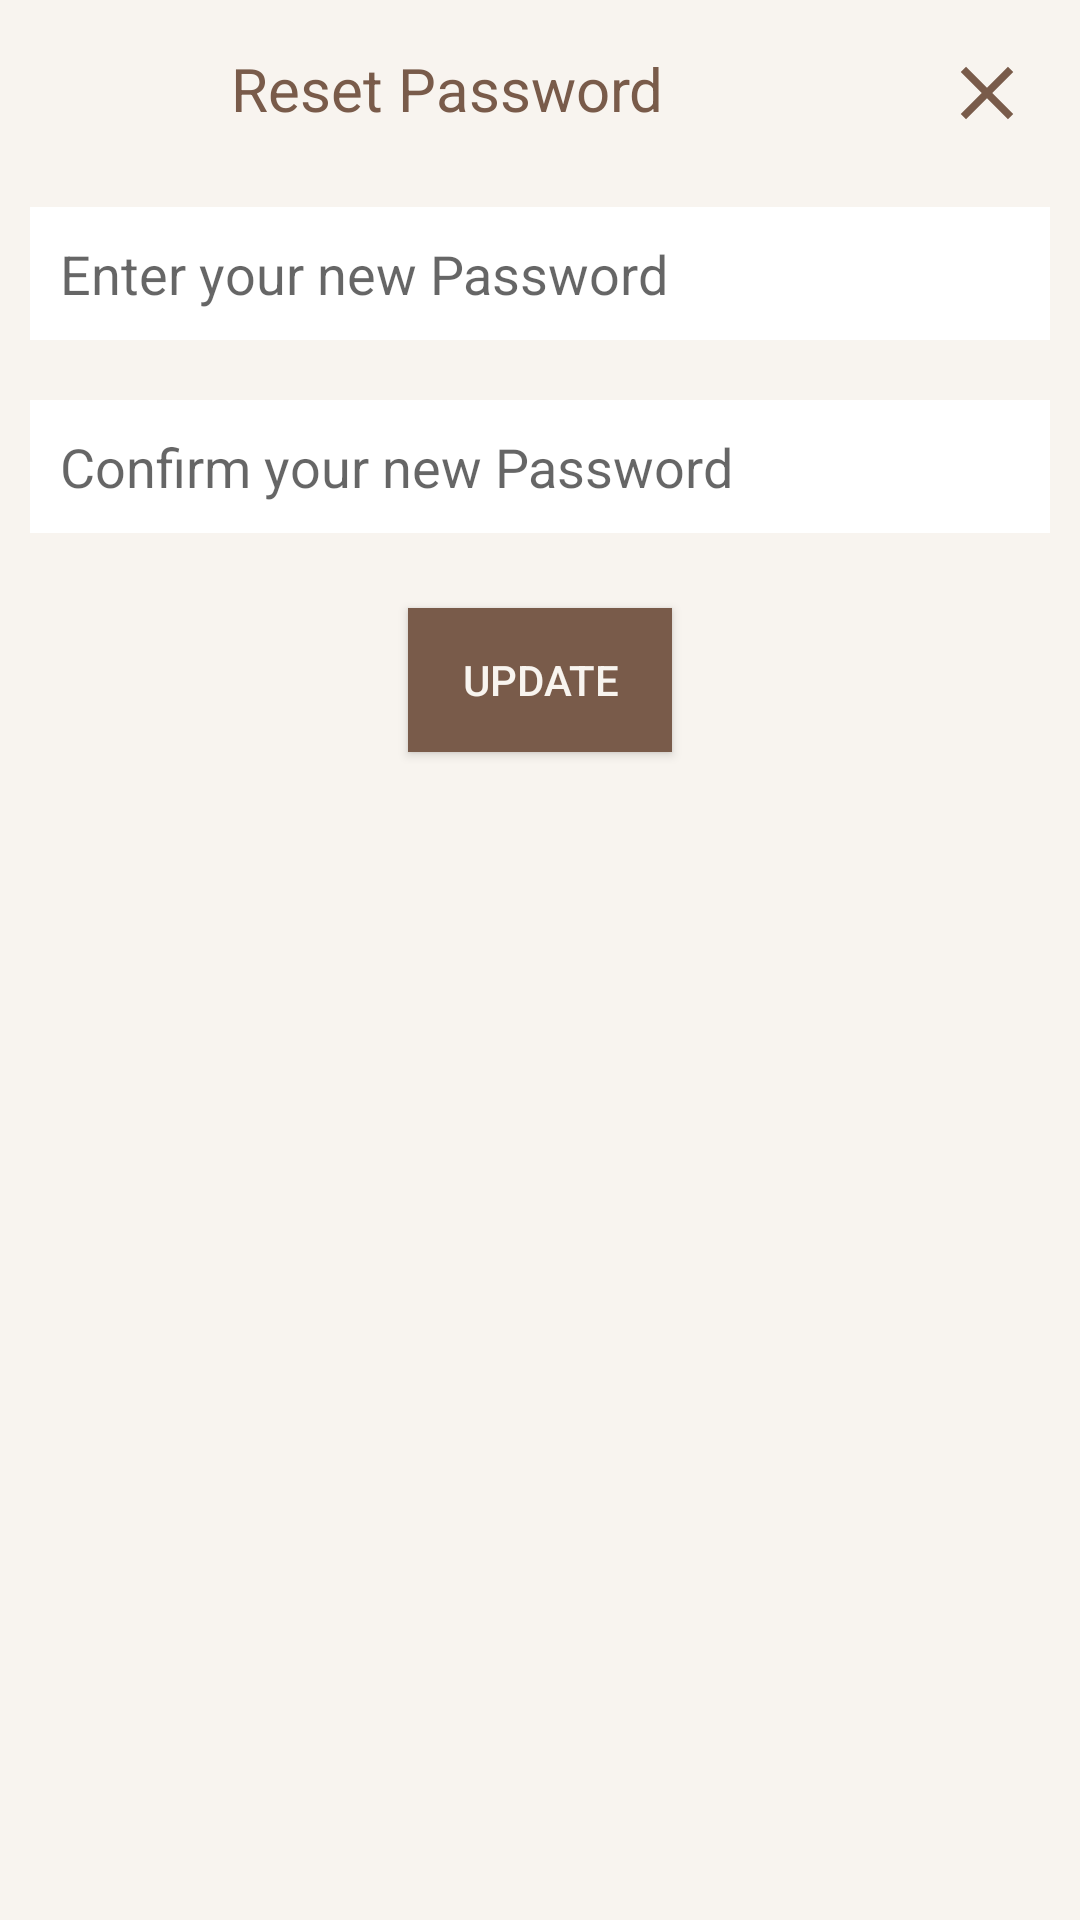

Produce the Android XML layout that renders to this screen, including the resource entries it uses.
<!-- AndroidManifest.xml: application theme Theme.AnimalsAdoptions -->
<!-- res/layout/reset_password_dialog.xml -->
<?xml version="1.0" encoding="utf-8"?>
<RelativeLayout xmlns:android="http://schemas.android.com/apk/res/android"
    android:layout_width="match_parent"
    android:layout_height="wrap_content"
    android:background="@color/beige">

    <ImageView
        android:id="@+id/close"
        android:layout_width="30dp"
        android:layout_height="30dp"
        android:layout_alignParentTop="true"
        android:layout_alignParentEnd="true"
        android:layout_margin="16dp"
        android:src="@drawable/ic_close" />

    <TextView
        android:layout_toLeftOf="@+id/close"
        android:layout_alignParentStart="true"
        android:id="@+id/title"
        android:layout_width="wrap_content"
        android:layout_height="wrap_content"
        android:gravity="center"
        android:padding="16dp"
        android:text="@string/reset_password"
        android:textColor="@color/brown"
        android:textSize="20sp" />

    <LinearLayout
        android:layout_below="@+id/title"
        android:layout_width="match_parent"
        android:layout_height="wrap_content"
        android:orientation="vertical">


        <EditText
            android:id="@+id/passwordInput"
            android:hint="@string/enter_your_new_password"
            android:layout_width="match_parent"
            android:layout_height="wrap_content"
            android:inputType="textPassword"
            android:background="@color/white"
            android:layout_margin="10dp"
            android:padding="10dp" />

        <EditText
            android:id="@+id/passwordConfirmInput"
            android:hint="@string/confirm_your_new_password"
            android:layout_width="match_parent"
            android:layout_height="wrap_content"
            android:inputType="textPassword"
            android:background="@color/white"
            android:layout_margin="10dp"
            android:padding="10dp" />


        <Button
            android:id="@+id/send_button"
            android:layout_width="wrap_content"
            android:layout_height="wrap_content"
            android:layout_gravity="center"
            android:background="@color/brown"
            android:padding="10dp"
            android:layout_margin="15dp"
            android:text="@string/update"
            android:textColor="@color/beige" />

    </LinearLayout>




</RelativeLayout>
<!-- resources referenced by this layout -->
<resources>
  <color name="beige">#F8F4EF</color>
  <color name="brown">#795B4A</color>
  <color name="white">#FFFFFFFF</color>
  <!-- drawable ic_close (drawable) -->
  <vector android:height="24dp" android:tint="#795B4A"
      android:viewportHeight="24" android:viewportWidth="24"
      android:width="24dp" xmlns:android="http://schemas.android.com/apk/res/android">
      <path android:fillColor="@android:color/white" android:pathData="M19,6.41L17.59,5 12,10.59 6.41,5 5,6.41 10.59,12 5,17.59 6.41,19 12,13.41 17.59,19 19,17.59 13.41,12z"/>
  </vector>
  <string name="confirm_your_new_password">Confirm your new Password</string>
  <string name="enter_your_new_password">Enter your new Password</string>
  <string name="reset_password">Reset Password</string>
  <string name="update">Update</string>
  <style name="Theme.AnimalsAdoptions" parent="Theme.AppCompat.Light.DarkActionBar">
          
          <item name="android:background">@android:color/transparent</item>
          <item name="elevation">0dp</item>
          
          <item name="colorPrimary">#795B4A</item>
          <item name="colorPrimaryVariant">#795B4A</item>
          <item name="colorOnPrimary">@color/black</item>
          
          <item name="colorSecondary">#FFFFFF</item>
          <item name="colorSecondaryVariant">@color/teal_700</item>
          <item name="colorOnSecondary">@color/black</item>
          
          <item name="android:statusBarColor" tools:targetApi="l">?attr/colorPrimaryVariant</item>
  
          
          <item name="overlapAnchor">false</item>
  
          
      </style>
  <color name="black">#FF000000</color>
  <color name="teal_700">#FF018786</color>
</resources>
